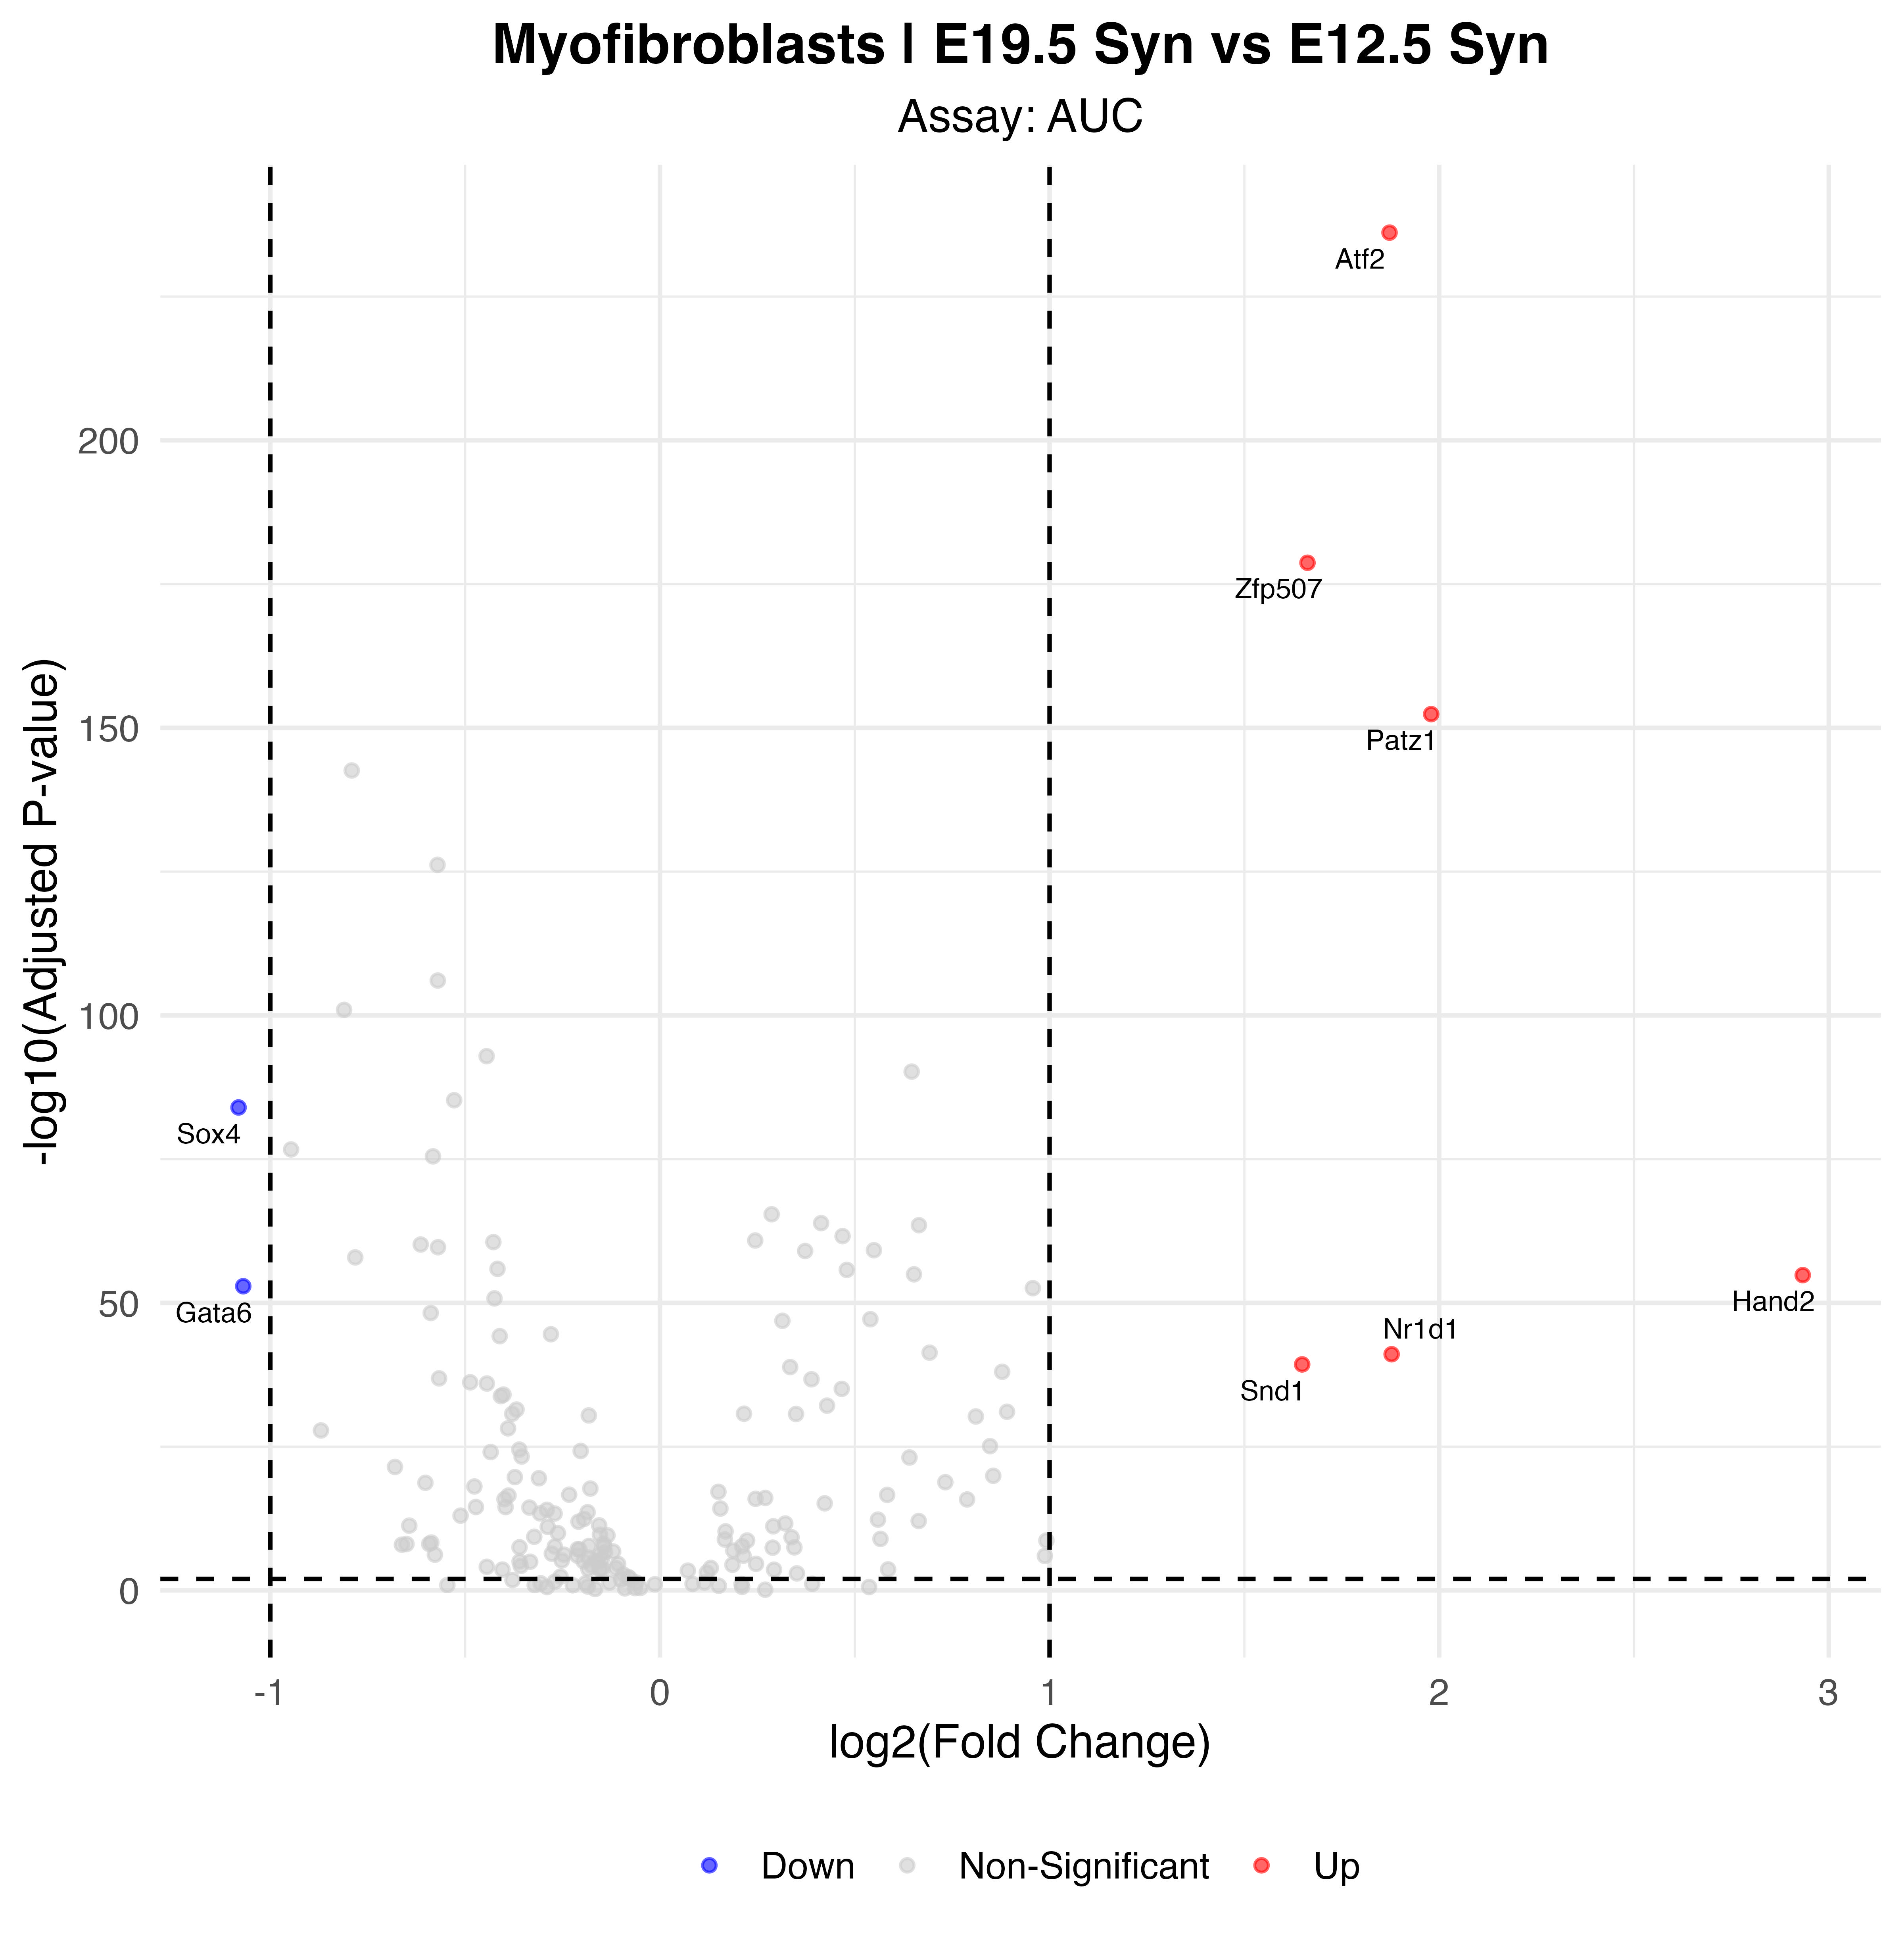

The table this chart was drawn from, first rows:
p_val, avg_log2FC, pct.1, pct.2, p_val_adj, gene, p_val_adj_plot, Significance
2.62869967838844e-239, 1.873, 1, 0.942, 7.70209005767813e-237, Atf2, 7.70209005767813e-237, Up
6.75386955813777e-182, 1.662, 0.983, 0.661, 1.97888378053437e-179, Zfp507, 1.97888378053437e-179, Up
1.40277650589815e-155, 1.979, 0.905, 0.412, 4.11013516228158e-153, Patz1, 4.11013516228158e-153, Up
3.52841593102065e-87, -1.082, 0.822, 0.971, 1.03382586778905e-84, Sox4, 1.03382586778905e-84, Down
5.07403931359036e-58, 2.933, 0.409, 0.075, 1.48669351888197e-55, Hand2, 1.48669351888197e-55, Up
4.30736977626485e-56, -1.07, 0.741, 0.915, 1.2620593444456e-53, Gata6, 1.2620593444456e-53, Down
2.8873316793088e-44, 1.878, 0.427, 0.13, 8.45988182037477e-42, Nr1d1, 8.45988182037477e-42, Up
1.69829895654252e-42, 1.648, 0.476, 0.164, 4.9760159426696e-40, Snd1, 4.9760159426696e-40, Up
